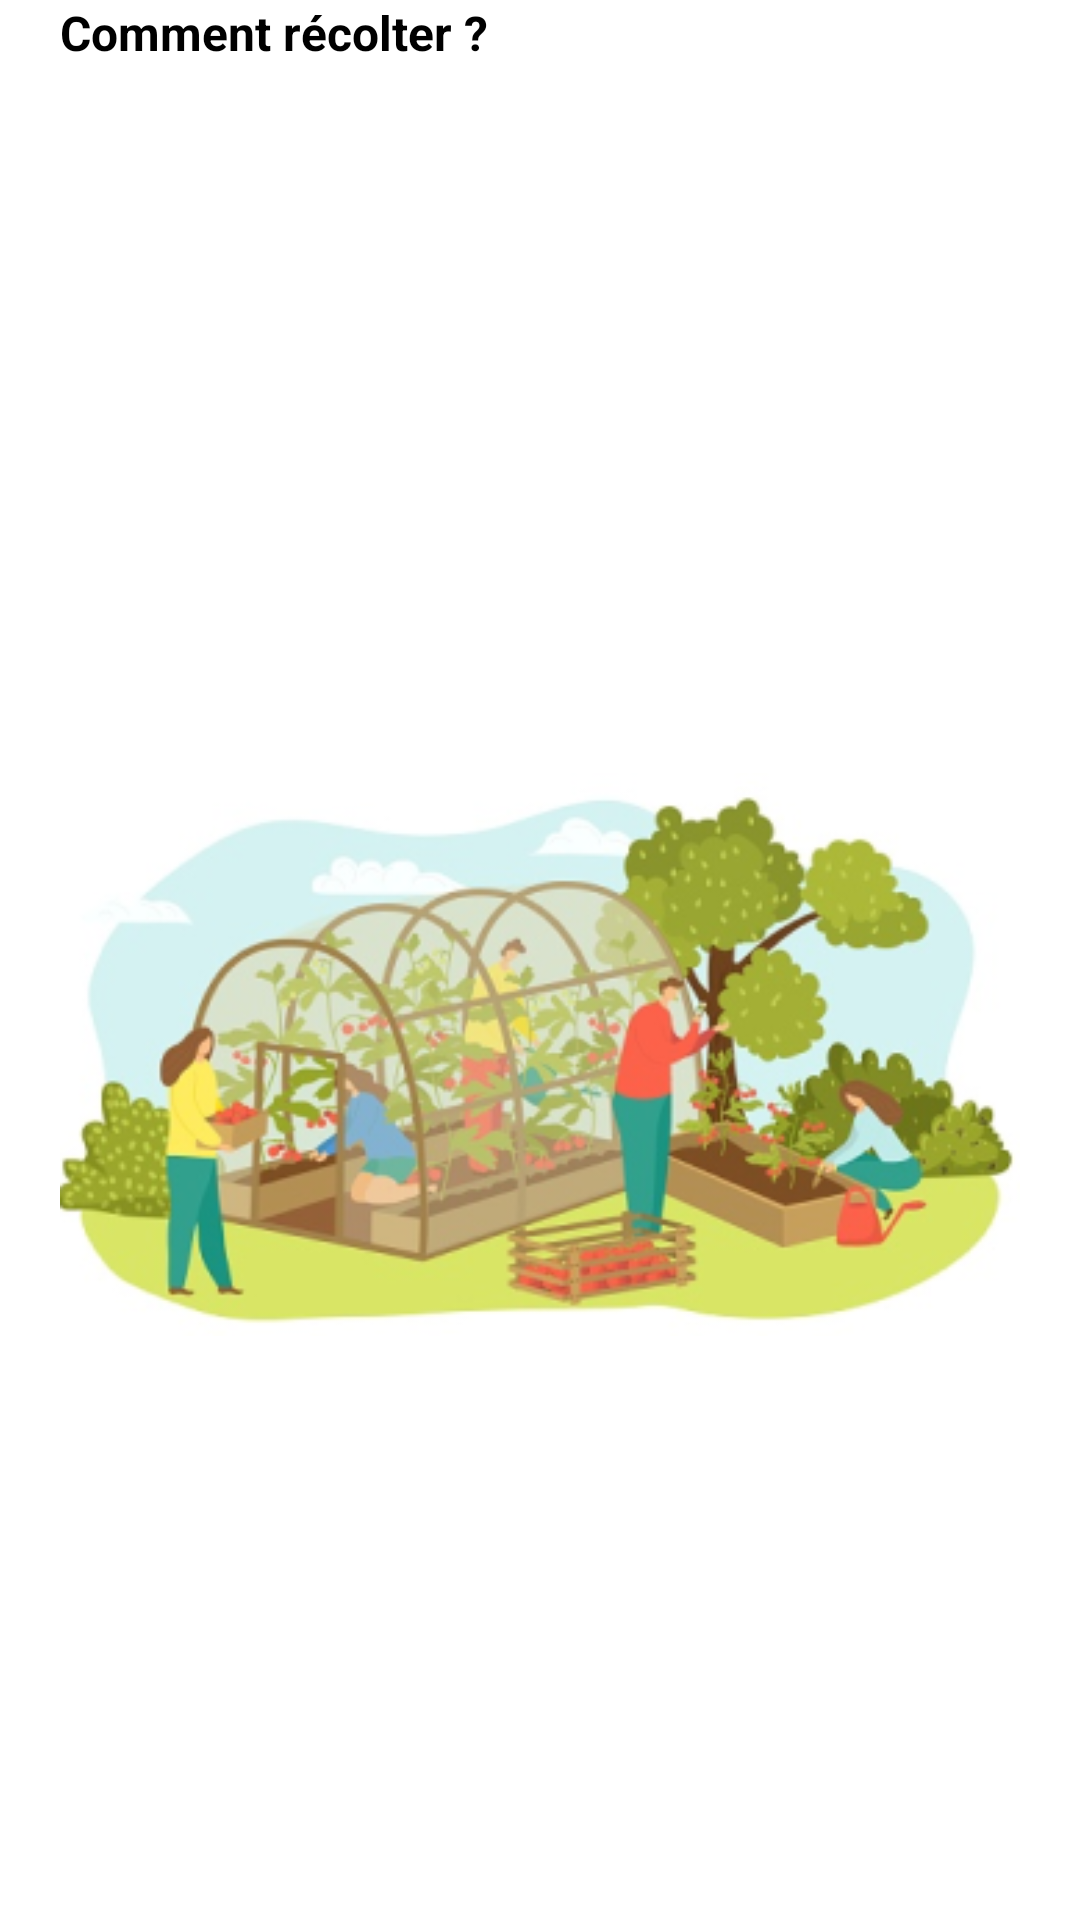

Reconstruct the res/layout file that produces this screen, plus the resources it refers to.
<!-- AndroidManifest.xml: application theme Theme.MonPotager -->
<!-- res/layout/plant_spec_harvest.xml -->
<?xml version="1.0" encoding="utf-8"?>
<RelativeLayout xmlns:android="http://schemas.android.com/apk/res/android"
    android:layout_width="match_parent"
    android:layout_height="wrap_content">


    <TextView
        android:id="@+id/textView5"
        android:layout_width="wrap_content"
        android:layout_height="wrap_content"
        android:layout_marginHorizontal="20dp"
        android:text="Comment récolter ?"
        android:textColor="@color/black"
        android:textSize="16sp"
        android:textStyle="bold" />

    <LinearLayout
        android:id="@+id/advise_recolt"
        android:layout_width="wrap_content"
        android:layout_height="wrap_content"
        android:layout_below="@id/textView5"
        android:layout_marginHorizontal="20dp"
        android:layout_marginTop="25dp"
        android:orientation="vertical" />

    <ImageView
        android:id="@+id/imageView2"
        android:layout_width="wrap_content"
        android:layout_height="wrap_content"
        android:layout_centerHorizontal="true"
        android:layout_marginHorizontal="20dp"
        android:layout_marginTop="250dp"
        android:src="@drawable/harvest_pic" />
</RelativeLayout>
<!-- resources referenced by this layout -->
<resources>
  <color name="black">#FF000000</color>
  <!-- drawable harvest_pic: png bitmap (drawable, 111087 bytes) -->
  <style name="Theme.MonPotager" parent="Theme.MaterialComponents.DayNight.DarkActionBar">
          
          <item name="colorPrimary">@color/purple_500</item>
          <item name="colorPrimaryVariant">@color/purple_700</item>
          <item name="colorOnPrimary">@color/white</item>
          
          <item name="colorSecondary">@color/teal_200</item>
          <item name="colorSecondaryVariant">@color/teal_700</item>
          <item name="colorOnSecondary">@color/black</item>
          
          <item name="android:statusBarColor" tools:targetApi="l">?attr/colorPrimaryVariant</item>
          
      </style>
  <color name="purple_500">#FF6200EE</color>
  <color name="purple_700">#FF3700B3</color>
  <color name="white">#FFFFFF</color>
  <color name="teal_200">#FF03DAC5</color>
  <color name="teal_700">#FF018786</color>
</resources>
